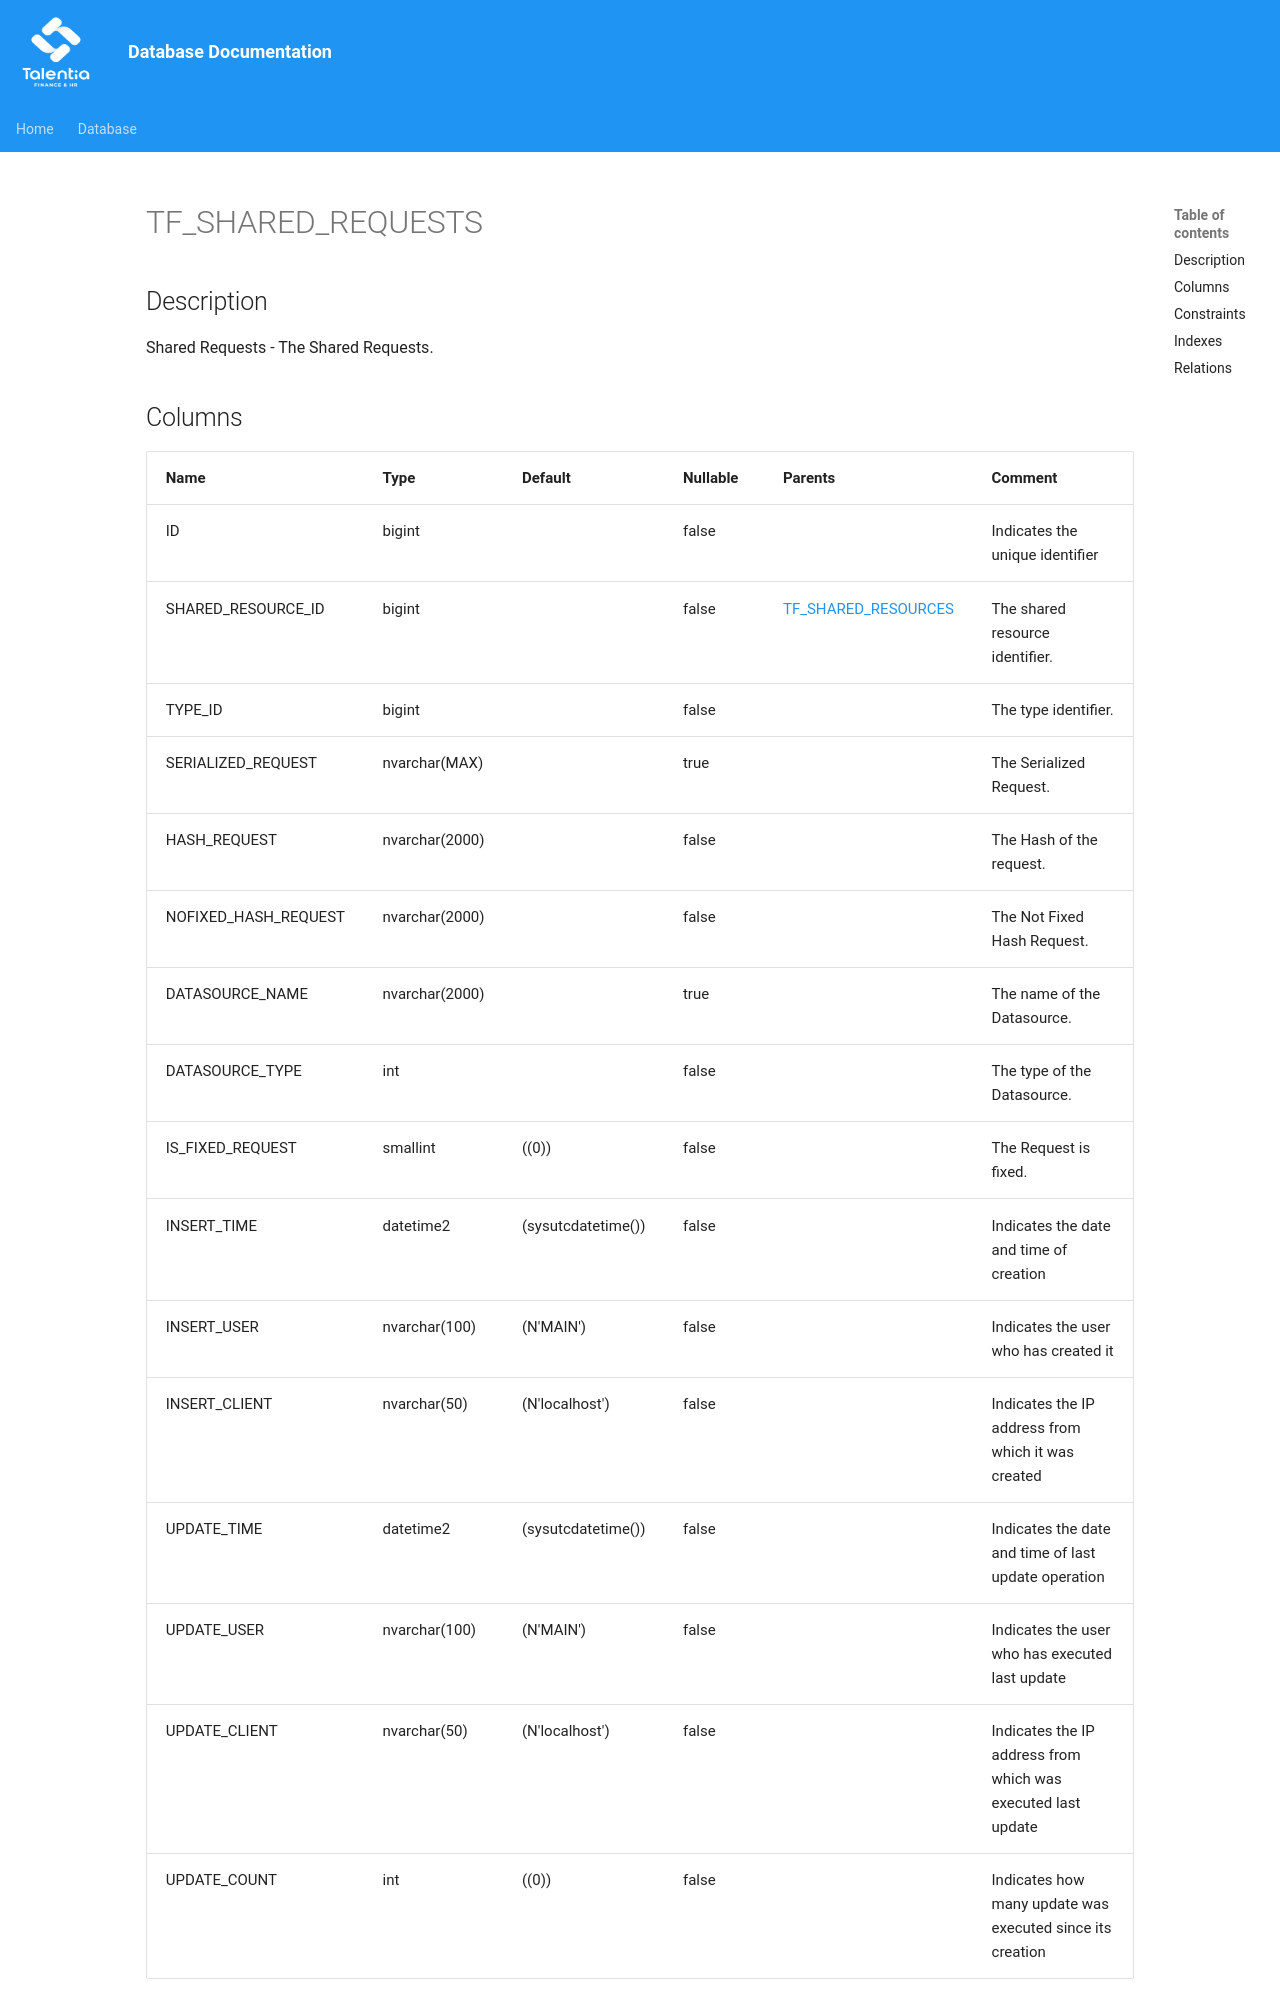

repository: giovanniporcelli/documentazione-db · page: schema/TF_SHARED_REQUESTS/index.html · generator: mkdocs

# TF_SHARED_REQUESTS

## Description

Shared Requests - The Shared Requests.  


## Columns

| Name | Type | Default | Nullable | Parents | Comment |
| ---- | ---- | ------- | -------- | ------- | ------- |
| ID | bigint |  | false |  | Indicates the unique identifier |
| SHARED_RESOURCE_ID | bigint |  | false | [TF_SHARED_RESOURCES](TF_SHARED_RESOURCES.md) | The shared resource identifier. |
| TYPE_ID | bigint |  | false |  | The type identifier. |
| SERIALIZED_REQUEST | nvarchar(MAX) |  | true |  | The Serialized Request. |
| HASH_REQUEST | nvarchar(2000) |  | false |  | The Hash of the request. |
| NOFIXED_HASH_REQUEST | nvarchar(2000) |  | false |  | The Not Fixed Hash Request. |
| DATASOURCE_NAME | nvarchar(2000) |  | true |  | The name of the Datasource. |
| DATASOURCE_TYPE | int |  | false |  | The type of the Datasource. |
| IS_FIXED_REQUEST | smallint | ((0)) | false |  | The Request is fixed. |
| INSERT_TIME | datetime2 | (sysutcdatetime()) | false |  | Indicates the date and time of creation |
